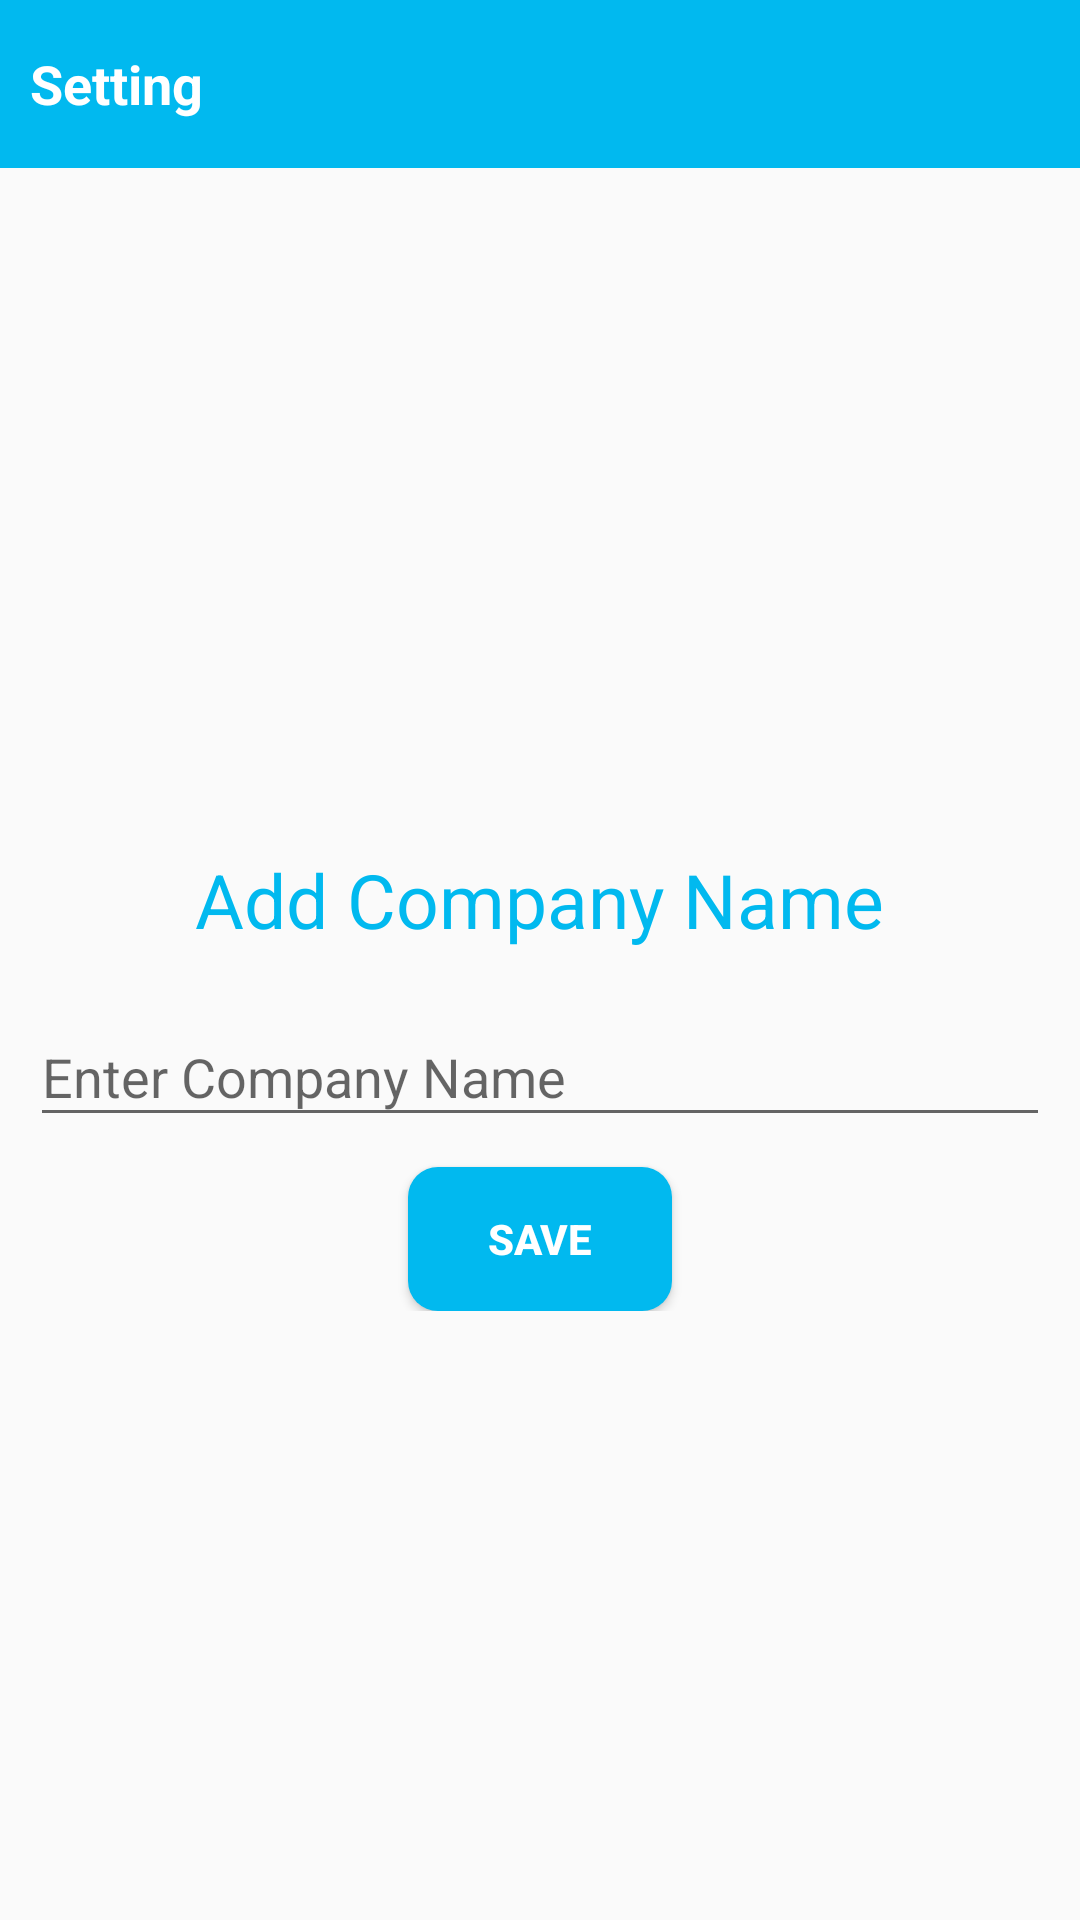

Produce the Android XML layout that renders to this screen, including the resource entries it uses.
<!-- AndroidManifest.xml: application theme AppTheme -->
<!-- res/layout/activity_company_name.xml -->
<?xml version="1.0" encoding="utf-8"?>
<LinearLayout xmlns:android="http://schemas.android.com/apk/res/android"
    xmlns:app="http://schemas.android.com/apk/res-auto"
    xmlns:tools="http://schemas.android.com/tools"
    android:layout_width="match_parent"
    android:orientation="vertical"
    android:layout_height="match_parent"
    tools:context=".view.activity.CompanyNameActivity">


    <RelativeLayout
        android:id="@+id/rr_toolbar"
        android:layout_width="match_parent"
        android:layout_height="?attr/actionBarSize"
        android:background="@color/app_color">

        <ImageView
            android:id="@+id/iv_back"
            android:layout_width="wrap_content"
            android:layout_height="match_parent"
            android:padding="5dp"
            android:src="@drawable/ic_vector_back" />

        <TextView
            android:layout_width="wrap_content"
            android:layout_height="wrap_content"
            android:layout_centerVertical="true"
            android:layout_toEndOf="@+id/iv_back"
            android:text="@string/setting"
            android:textColor="@color/white"
            android:textSize="18sp"
            android:textStyle="bold" />

    </RelativeLayout>

    <RelativeLayout
        android:layout_width="match_parent"
        android:layout_height="match_parent">

        <LinearLayout
            android:layout_width="match_parent"
            android:layout_height="wrap_content"
            android:layout_centerInParent="true"
            android:layout_centerHorizontal="true"
            android:orientation="vertical"
            android:padding="10dp">


            <LinearLayout
                android:layout_width="wrap_content"
                android:layout_height="wrap_content"
                android:layout_gravity="center"
                android:orientation="vertical">

                <TextView
                    android:layout_width="wrap_content"
                    android:layout_height="wrap_content"
                    android:textColor="@color/app_color"
                    android:layout_gravity="center_horizontal"
                    android:id="@+id/textCompanyName"
                    android:textSize="18sp" />


                <TextView
                    android:layout_width="wrap_content"
                    android:layout_height="wrap_content"
                    android:textColor="@color/app_color"
                    android:text="@string/add_company_name"
                    android:textSize="25sp" />


            </LinearLayout>


            <com.google.android.material.textfield.TextInputLayout
                android:layout_width="match_parent"
                android:layout_height="wrap_content"
                android:layout_marginTop="10dp">

                <com.google.android.material.textfield.TextInputEditText
                    android:id="@+id/edit_company_name"
                    android:layout_width="match_parent"
                    android:layout_height="wrap_content"
                    android:hint="@string/enter_company_name"
                    android:inputType="text" />

            </com.google.android.material.textfield.TextInputLayout>


            <Button
                android:id="@+id/btn_save"
                android:layout_width="wrap_content"
                android:layout_height="wrap_content"
                android:layout_gravity="center"
                android:layout_marginTop="10dp"
                android:background="@drawable/shape_btn"
                android:padding="5dp"
                android:text="@string/save"
                android:textColor="@color/white"
                android:textStyle="bold" />

        </LinearLayout>


    </RelativeLayout>

</LinearLayout>
<!-- resources referenced by this layout -->
<resources>
  <color name="app_color">#01B9EF</color>
  <color name="white">#FFFFFF</color>
  <!-- drawable shape_btn (drawable) -->
  <?xml version="1.0" encoding="utf-8"?>
  <selector xmlns:android="http://schemas.android.com/apk/res/android">
      <item>
          <shape>
              <corners android:radius="10dp"/>
              <solid android:color="@color/app_color"/>
              <padding android:bottom="5dp" android:left="5dp" android:right="5dp" android:top="5dp" />
  
          </shape>
      </item>
  </selector>
  <string name="add_company_name">Add Company Name</string>
  <string name="enter_company_name">Enter Company Name</string>
  <string name="save">save</string>
  <string name="setting">Setting</string>
  <style name="AppTheme" parent="Theme.AppCompat.Light.NoActionBar">
          
          <item name="colorPrimary">@color/app_color</item>
          <item name="colorPrimaryDark">@color/app_color</item>
          <item name="colorAccent">@color/colorAccent</item>
      </style>
  <color name="colorAccent">#D81B60</color>
</resources>
